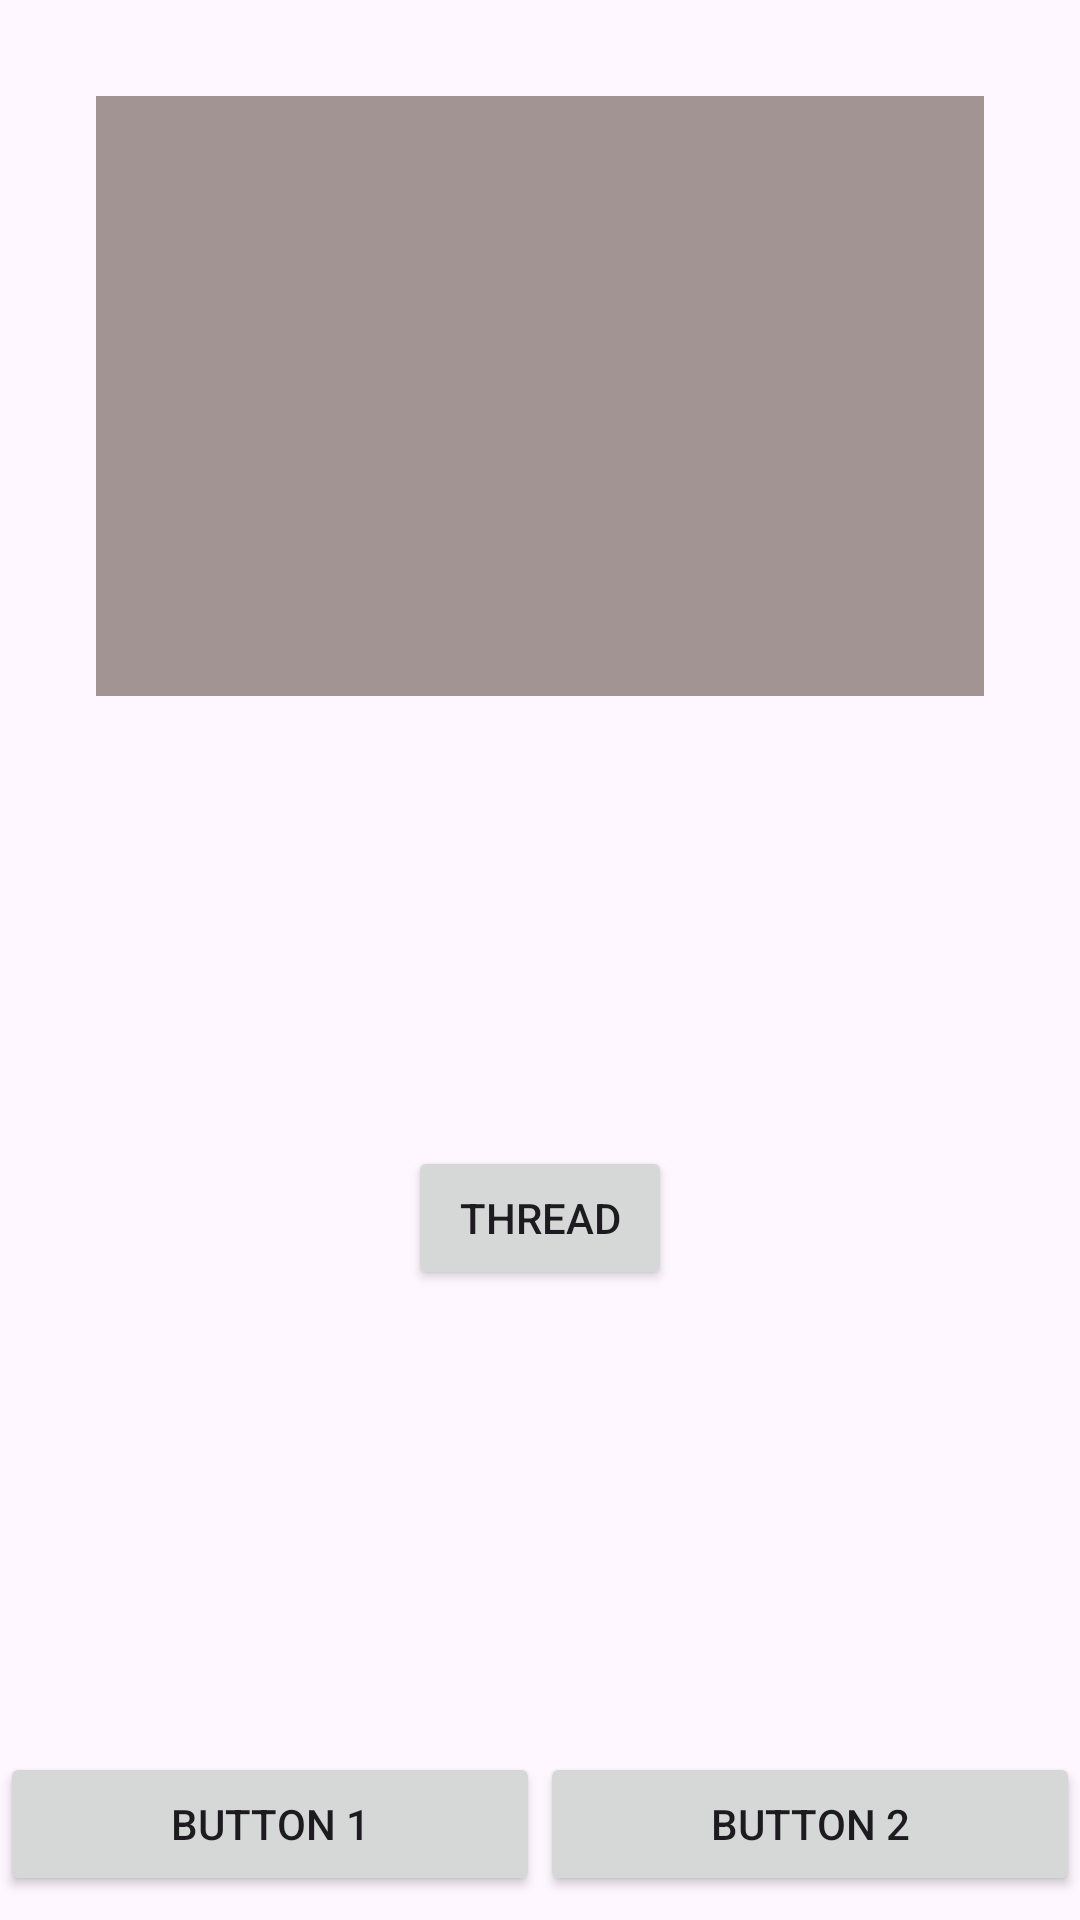

Produce the Android XML layout that renders to this screen, including the resource entries it uses.
<!-- AndroidManifest.xml: application theme Theme.TreinoFragment -->
<!-- res/layout/activity_main.xml -->
<?xml version="1.0" encoding="utf-8"?>
<androidx.constraintlayout.widget.ConstraintLayout xmlns:android="http://schemas.android.com/apk/res/android"
    xmlns:app="http://schemas.android.com/apk/res-auto"
    xmlns:tools="http://schemas.android.com/tools"
    android:layout_width="match_parent"
    android:layout_height="match_parent"
    tools:context=".MainActivity">

    <Button
        android:id="@+id/btn1"
        android:layout_width="0dp"
        android:layout_height="wrap_content"
        android:layout_marginBottom="8dp"
        android:text="Button 1"
        app:layout_constraintBottom_toBottomOf="parent"
        app:layout_constraintEnd_toStartOf="@+id/btn2"
        app:layout_constraintHorizontal_bias="0.5"
        app:layout_constraintStart_toStartOf="parent" />

    <Button
        android:id="@+id/btn2"
        android:layout_width="0dp"
        android:layout_height="wrap_content"
        android:layout_marginBottom="8dp"
        android:text="@string/button_2"
        app:layout_constraintBottom_toBottomOf="parent"
        app:layout_constraintEnd_toEndOf="parent"
        app:layout_constraintHorizontal_bias="0.5"
        app:layout_constraintStart_toEndOf="@+id/btn1" />

    <androidx.fragment.app.FragmentContainerView
        android:id="@+id/fragmentCV"
        android:layout_width="0dp"
        android:layout_height="200dp"
        android:layout_marginStart="32dp"
        android:layout_marginTop="32dp"
        android:layout_marginEnd="32dp"
        android:background="#A39494"
        app:layout_constraintEnd_toEndOf="parent"
        app:layout_constraintHorizontal_bias="0.02"
        app:layout_constraintStart_toStartOf="parent"
        app:layout_constraintTop_toTopOf="parent" />

    <Button
        android:id="@+id/btnThread"
        android:layout_width="wrap_content"
        android:layout_height="wrap_content"
        android:layout_marginStart="160dp"
        android:layout_marginTop="150dp"
        android:layout_marginEnd="160dp"
        android:text="Thread"
        app:layout_constraintEnd_toEndOf="parent"
        app:layout_constraintStart_toStartOf="parent"
        app:layout_constraintTop_toBottomOf="@+id/fragmentCV" />

</androidx.constraintlayout.widget.ConstraintLayout>
<!-- resources referenced by this layout -->
<resources>
  <string name="button_2">Button 2</string>
  <style name="Theme.TreinoFragment" parent="Base.Theme.TreinoFragment" />
  <style name="Base.Theme.TreinoFragment" parent="Theme.Material3.DayNight.NoActionBar">
          
          
      </style>
</resources>
